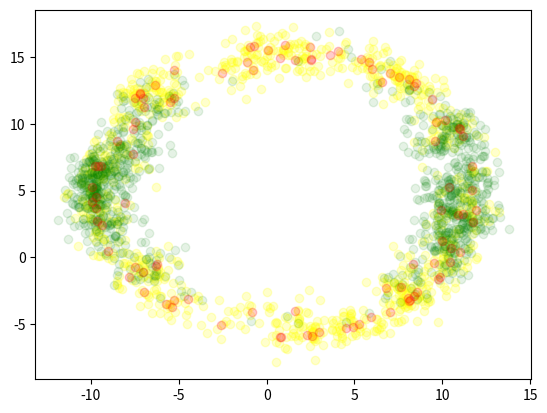

Here is the Python script that generated this plot:
# -*- coding: utf-8 -*-
"""
Kernel Density Estimation

[redacted]
"""

import numpy as np
import matplotlib.pyplot as plt

class KDE:
    def __init__(self, var=lambda n: 1 / n):
        self.var = var
        
    def probabilities(self, X):
        assert X.shape[1] == self.dim, "Size mismatch"
        dist = np.sum(np.square(
            np.reshape(self.X, (1, -1, self.dim))
            - np.reshape(X, (-1, 1, self.dim))
            ), 2)
        probs = np.sum(np.exp(-dist / 2 / self.var(self.n)) / np.sqrt(2 * np.pi), 1) / self.n
        return probs
        
    def model(self, X):
        self.X = X
        self.n, self.dim = X.shape
            
    def generate(self, size):
        ind = np.random.choice(self.n, size)
        S = np.random.normal(self.X[ind], np.sqrt(self.var(self.n)))
        return S
    
    def fill(self, Y):
        assert Y.shape[1] == self.dim, "Size mismatch"
        diffs = np.reshape(self.X, (1, -1, self.dim)) - np.reshape(Y, (-1, 1, self.dim))
        dists = np.sum(np.square(np.nan_to_num(diffs)), 2)
        probs = np.exp(-dists / 2 / self.var(self.n))
        for y, prob in zip(Y, probs):
            bad = np.isnan(y)
            ind = np.random.choice(self.n, p=prob / np.sum(prob))
            y[bad] = np.random.normal(self.X[ind, bad], np.sqrt(self.var(self.n)))
        return Y

if __name__ == '__main__':
    n = 100
    
    phase = np.linspace(0, 2 * np.pi, n)
    noise = [np.random.normal(size=n) for _ in range(2)]
    data = np.array([
            np.sin(phase + noise[0]) + .1 * np.sin(phase + noise[1]),
            np.cos(phase + noise[0]) + .1 * np.cos(phase + noise[1])
        ]).transpose() * 10 + np.array([1, 5])
    
    mean = np.mean(data, 0)
    var = np.var(data, 0)
    
    X = (data - mean) / np.sqrt(var)
    
    kde = KDE()
    kde.model(X)
    
    syn = 1000
    fdata = np.random.normal(mean, np.sqrt(var) / 2, size=(syn, 2)) + np.full((syn, 2), [np.nan, 0])
    F = kde.fill((fdata - mean) / np.sqrt(var))
    S = kde.generate(syn)
    
    sdata = S * np.sqrt(var) + mean
    fdata = F * np.sqrt(var) + mean
    
    fig, ax = plt.subplots(1, 1)
    sp = ax.scatter(sdata[:,0], sdata[:,1], c='yellow', alpha=.2)
    sp = ax.scatter(fdata[:,0], fdata[:,1], c='green', alpha=.1)
    sp = ax.scatter(data[:,0], data[:,1], c='red', alpha=.2)

    plt.show()